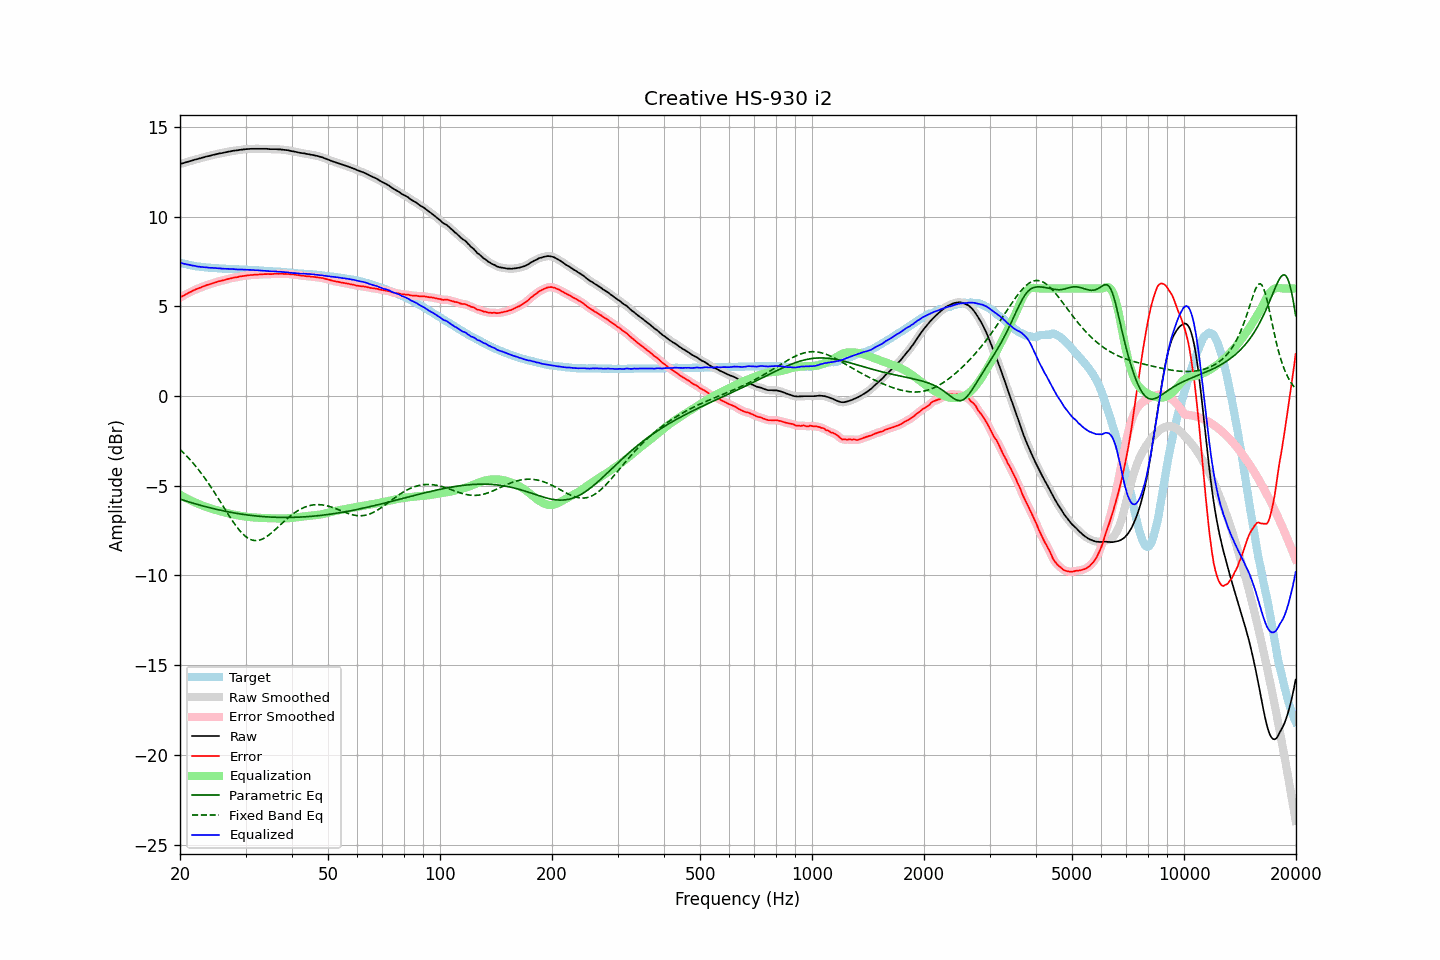

The file beside this chart, header and first rows:
frequency, raw, error, smoothed, error_smoothed, equalization, parametric_eq, fixed_band_eq, equalized_raw, equalized_smoothed, target
20.00, 12.94, 5.50, 12.94, 5.50, -5.50, -5.74, -2.98, 7.44, 7.44, 7.44
20.20, 12.97, 5.56, 12.97, 5.55, -5.55, -5.77, -3.06, 7.42, 7.42, 7.41
20.40, 12.99, 5.60, 12.99, 5.60, -5.60, -5.80, -3.15, 7.39, 7.39, 7.39
20.61, 13.02, 5.65, 13.02, 5.65, -5.65, -5.83, -3.23, 7.37, 7.37, 7.37
20.81, 13.05, 5.70, 13.05, 5.69, -5.70, -5.85, -3.33, 7.35, 7.35, 7.35
21.02, 13.07, 5.74, 13.07, 5.74, -5.74, -5.88, -3.42, 7.33, 7.33, 7.33
21.23, 13.10, 5.79, 13.10, 5.79, -5.79, -5.91, -3.52, 7.31, 7.31, 7.31
21.44, 13.12, 5.83, 13.12, 5.83, -5.83, -5.94, -3.62, 7.29, 7.29, 7.29
21.66, 13.15, 5.88, 13.15, 5.88, -5.87, -5.96, -3.72, 7.28, 7.28, 7.27
21.87, 13.18, 5.92, 13.18, 5.92, -5.91, -5.99, -3.83, 7.27, 7.26, 7.26
22.09, 13.20, 5.96, 13.20, 5.96, -5.95, -6.02, -3.93, 7.25, 7.25, 7.24
22.31, 13.22, 5.99, 13.22, 5.99, -5.99, -6.04, -4.04, 7.23, 7.23, 7.23
22.54, 13.25, 6.03, 13.25, 6.03, -6.03, -6.07, -4.16, 7.22, 7.22, 7.22
22.76, 13.27, 6.06, 13.27, 6.06, -6.07, -6.09, -4.28, 7.20, 7.21, 7.21
22.99, 13.30, 6.10, 13.30, 6.10, -6.10, -6.12, -4.40, 7.20, 7.20, 7.20
23.22, 13.32, 6.13, 13.32, 6.14, -6.13, -6.14, -4.52, 7.19, 7.19, 7.19
23.45, 13.35, 6.17, 13.35, 6.17, -6.17, -6.17, -4.64, 7.18, 7.18, 7.18
23.69, 13.37, 6.20, 13.37, 6.20, -6.20, -6.19, -4.77, 7.17, 7.17, 7.17
23.92, 13.39, 6.22, 13.39, 6.23, -6.23, -6.21, -4.90, 7.16, 7.16, 7.17
24.16, 13.41, 6.25, 13.41, 6.26, -6.26, -6.23, -5.03, 7.15, 7.16, 7.16
24.40, 13.44, 6.29, 13.44, 6.28, -6.29, -6.26, -5.17, 7.15, 7.15, 7.16
24.65, 13.46, 6.32, 13.46, 6.31, -6.31, -6.28, -5.31, 7.15, 7.15, 7.14
24.89, 13.48, 6.34, 13.48, 6.34, -6.34, -6.30, -5.45, 7.14, 7.14, 7.14
25.14, 13.50, 6.37, 13.50, 6.37, -6.37, -6.32, -5.59, 7.13, 7.14, 7.13
25.39, 13.52, 6.40, 13.52, 6.39, -6.39, -6.34, -5.73, 7.13, 7.13, 7.12
25.65, 13.54, 6.42, 13.54, 6.42, -6.42, -6.36, -5.87, 7.12, 7.12, 7.12
25.91, 13.55, 6.44, 13.55, 6.44, -6.44, -6.38, -6.02, 7.11, 7.11, 7.11
26.16, 13.57, 6.46, 13.57, 6.46, -6.46, -6.40, -6.16, 7.11, 7.11, 7.11
26.43, 13.59, 6.48, 13.59, 6.48, -6.49, -6.42, -6.31, 7.10, 7.10, 7.11
26.69, 13.61, 6.51, 13.61, 6.51, -6.51, -6.44, -6.45, 7.10, 7.10, 7.10
26.96, 13.63, 6.53, 13.63, 6.53, -6.53, -6.45, -6.59, 7.10, 7.09, 7.10
27.23, 13.64, 6.55, 13.64, 6.56, -6.55, -6.47, -6.73, 7.09, 7.09, 7.09
27.50, 13.66, 6.58, 13.66, 6.58, -6.57, -6.49, -6.87, 7.09, 7.09, 7.08
27.77, 13.68, 6.60, 13.68, 6.60, -6.60, -6.50, -7.00, 7.09, 7.08, 7.08
28.05, 13.69, 6.62, 13.69, 6.61, -6.61, -6.52, -7.13, 7.08, 7.08, 7.07
28.33, 13.70, 6.63, 13.70, 6.63, -6.63, -6.53, -7.25, 7.07, 7.07, 7.07
28.62, 13.71, 6.64, 13.71, 6.65, -6.65, -6.55, -7.37, 7.06, 7.06, 7.07
28.90, 13.73, 6.67, 13.73, 6.67, -6.67, -6.56, -7.48, 7.06, 7.06, 7.06
29.19, 13.74, 6.68, 13.74, 6.68, -6.68, -6.58, -7.58, 7.06, 7.06, 7.06
29.48, 13.75, 6.69, 13.75, 6.70, -6.70, -6.59, -7.68, 7.05, 7.06, 7.06
29.78, 13.76, 6.71, 13.76, 6.71, -6.71, -6.60, -7.76, 7.05, 7.05, 7.05
30.08, 13.77, 6.72, 13.77, 6.72, -6.72, -6.62, -7.84, 7.05, 7.05, 7.05
30.38, 13.78, 6.74, 13.78, 6.73, -6.73, -6.63, -7.90, 7.05, 7.05, 7.04
30.68, 13.78, 6.74, 13.78, 6.74, -6.74, -6.64, -7.95, 7.04, 7.04, 7.04
30.99, 13.79, 6.75, 13.79, 6.75, -6.75, -6.65, -8.00, 7.04, 7.04, 7.04
31.30, 13.79, 6.75, 13.79, 6.76, -6.76, -6.66, -8.03, 7.03, 7.03, 7.04
31.61, 13.79, 6.77, 13.79, 6.76, -6.76, -6.67, -8.05, 7.03, 7.03, 7.02
31.93, 13.79, 6.77, 13.79, 6.77, -6.77, -6.68, -8.05, 7.02, 7.02, 7.02
32.24, 13.79, 6.77, 13.79, 6.78, -6.78, -6.69, -8.05, 7.01, 7.01, 7.02
32.57, 13.79, 6.78, 13.79, 6.78, -6.78, -6.70, -8.04, 7.01, 7.01, 7.01
32.89, 13.79, 6.79, 13.79, 6.79, -6.79, -6.70, -8.01, 7.00, 7.00, 7.00
33.22, 13.79, 6.79, 13.79, 6.79, -6.79, -6.71, -7.98, 7.00, 7.00, 7.00
33.55, 13.79, 6.80, 13.79, 6.80, -6.80, -6.72, -7.94, 6.99, 7.00, 6.99
33.89, 13.79, 6.80, 13.79, 6.80, -6.80, -6.73, -7.88, 6.99, 6.99, 6.99
34.23, 13.79, 6.81, 13.79, 6.81, -6.80, -6.73, -7.83, 6.99, 6.98, 6.98
34.57, 13.78, 6.81, 13.78, 6.80, -6.81, -6.74, -7.76, 6.97, 6.97, 6.97
34.92, 13.77, 6.80, 13.77, 6.81, -6.81, -6.74, -7.69, 6.96, 6.96, 6.97
35.27, 13.77, 6.80, 13.77, 6.81, -6.81, -6.75, -7.62, 6.96, 6.96, 6.97
35.62, 13.77, 6.82, 13.77, 6.81, -6.82, -6.75, -7.54, 6.95, 6.95, 6.95
35.97, 13.77, 6.82, 13.77, 6.82, -6.82, -6.75, -7.46, 6.95, 6.95, 6.95
... 635 more rows
